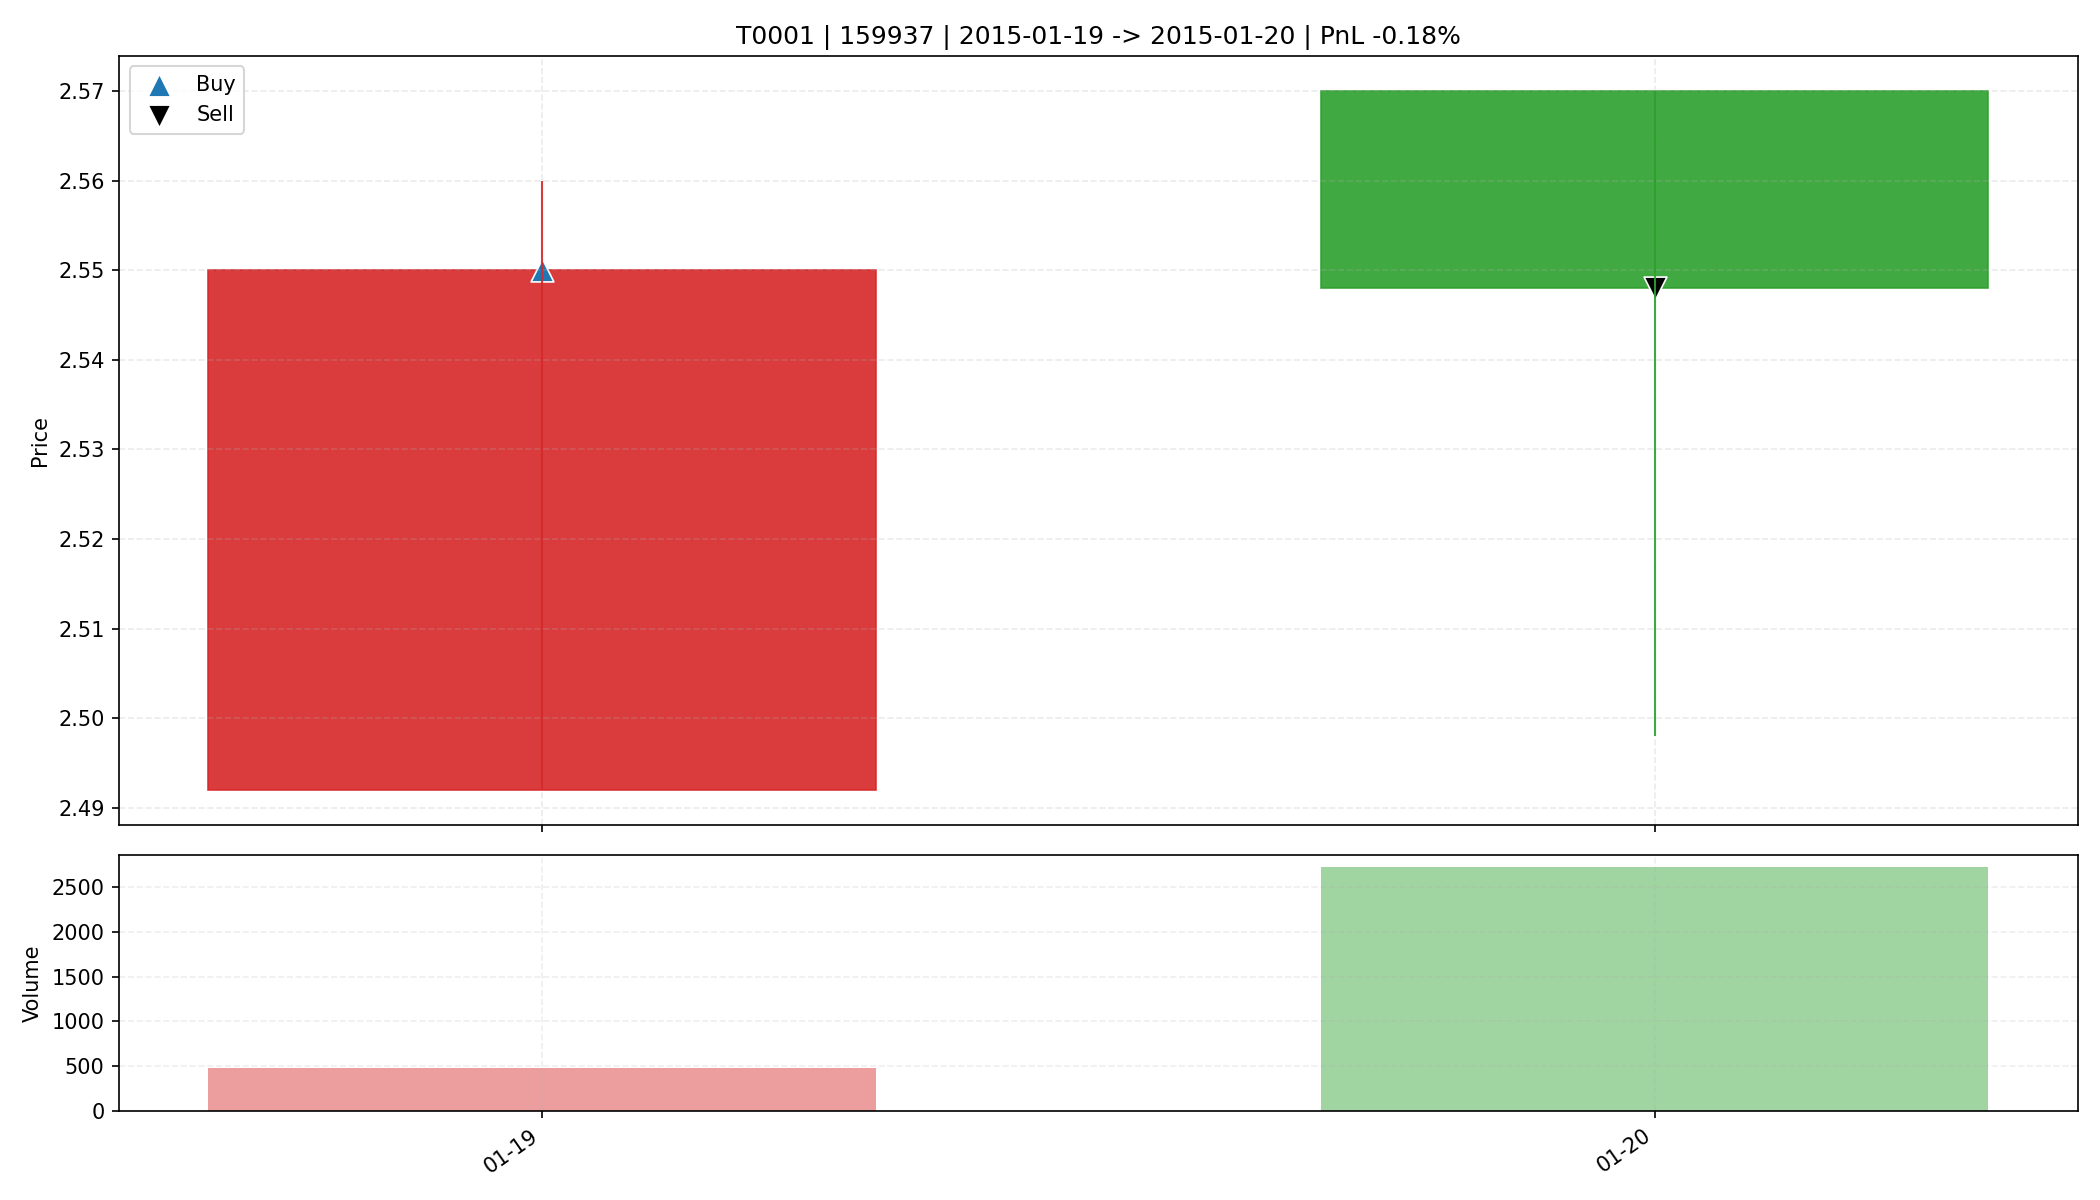

The file beside this chart, header and first rows:
date, open, high, low, close, amount, volume, trade_id, code, buy_date, sell_date, buy_price, sell_price, matched_shares, buy_reason, sell_reason, sell_profit_pct, sell_hold_days, is_buy_day, is_sell_day, holding_day_index
2015-01-19, 2.492, 2.56, 2.492, 2.55, 120952, 475.3, T0001, 159937, 2015-01-19, 2015-01-20, 2.55, 2.548, 6450, 前10日振幅6.1%, 阳线涨幅2.3%, 突破均线, 放量1.8倍(温和+爆发…, 主动止盈半仓-放量滞涨(涨幅-0.86%<1.00%, 量比前5日均量10.27…, -0.1783, 1.0, True, False, 0
2015-01-20, 2.57, 2.57, 2.498, 2.548, 693872, 2723, T0001, 159937, 2015-01-19, 2015-01-20, 2.55, 2.548, 6450, 前10日振幅6.1%, 阳线涨幅2.3%, 突破均线, 放量1.8倍(温和+爆发…, 主动止盈半仓-放量滞涨(涨幅-0.86%<1.00%, 量比前5日均量10.27…, -0.1783, 1.0, False, True, 1
